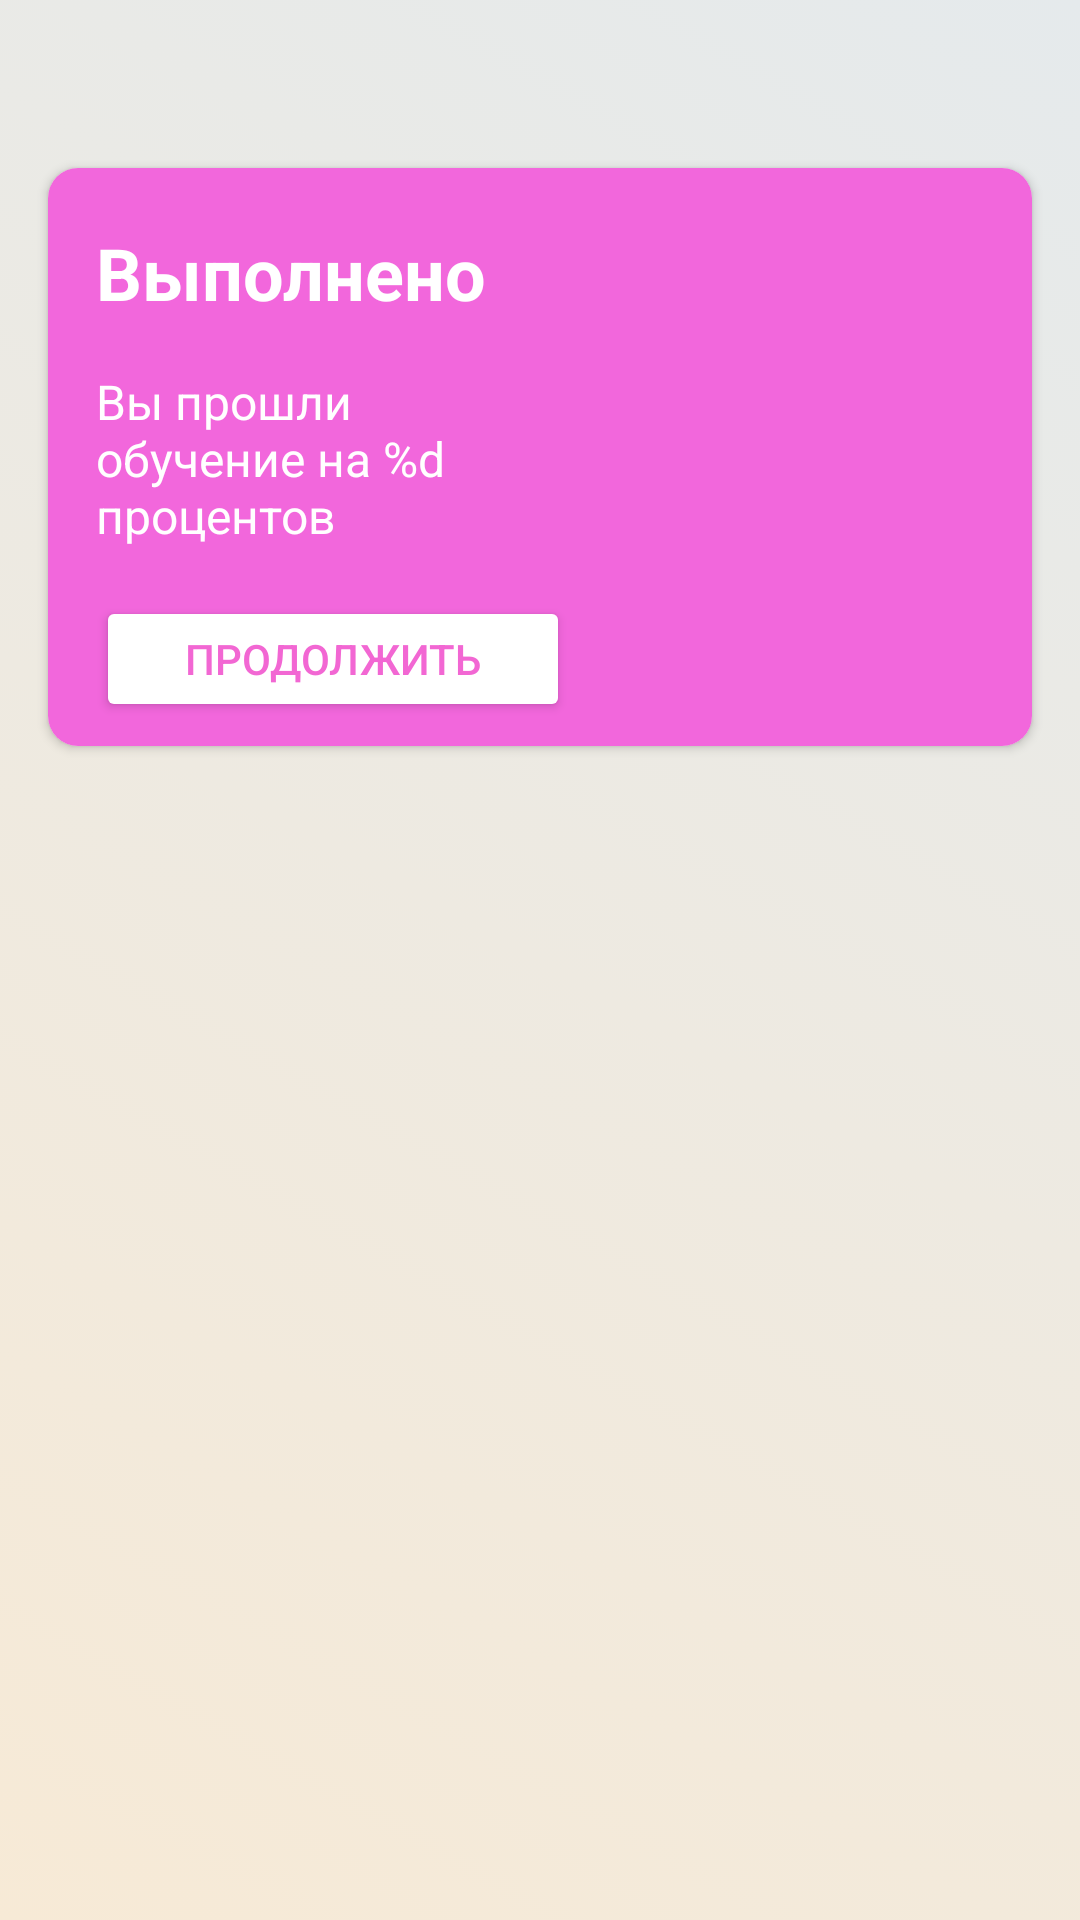

Reconstruct the res/layout file that produces this screen, plus the resources it refers to.
<!-- AndroidManifest.xml: application theme Theme.FirstApp -->
<!-- res/layout/fragment_module.xml -->
<?xml version="1.0" encoding="utf-8"?>
<androidx.constraintlayout.widget.ConstraintLayout xmlns:android="http://schemas.android.com/apk/res/android"
    xmlns:app="http://schemas.android.com/apk/res-auto"
    xmlns:tools="http://schemas.android.com/tools"
    android:layout_width="match_parent"
    android:layout_height="match_parent"
    android:background="@drawable/gradient_background"
    tools:context=".Fragments.ModuleFrag">

    <androidx.cardview.widget.CardView
        android:id="@+id/cardView2"
        android:layout_width="0dp"
        android:layout_height="wrap_content"
        android:layout_marginStart="16dp"
        android:layout_marginTop="24dp"
        android:layout_marginEnd="16dp"
        app:cardCornerRadius="30px"
        app:layout_constraintEnd_toEndOf="parent"
        app:layout_constraintStart_toStartOf="parent"
        app:layout_constraintTop_toBottomOf="@+id/frHeadMod">

        <androidx.constraintlayout.widget.ConstraintLayout
            android:layout_width="match_parent"
            android:layout_height="match_parent"
            android:background="@color/progressBacground">

            <Button
                android:id="@+id/btContinue"
                android:layout_width="0dp"
                android:layout_height="42dp"
                android:layout_marginTop="16dp"
                android:layout_marginEnd="8dp"
                android:layout_marginBottom="8dp"
                android:backgroundTint="@color/white"
                android:text="Продолжить"
                android:textColor="@color/btProgress"
                app:cornerRadius="50px"
                app:layout_constraintBottom_toBottomOf="parent"
                app:layout_constraintEnd_toStartOf="@+id/frProgressLayout"
                app:layout_constraintStart_toStartOf="@+id/txtProg"
                app:layout_constraintTop_toBottomOf="@+id/txtProg" />

            <TextView
                android:id="@+id/txtProg"
                android:layout_width="0dp"
                android:layout_height="wrap_content"
                android:layout_marginTop="16dp"
                android:layout_marginEnd="8dp"
                android:text="@string/progress"
                android:textAlignment="viewStart"
                android:textColor="@color/white"
                android:textSize="16sp"
                app:layout_constraintEnd_toStartOf="@+id/frProgressLayout"
                app:layout_constraintStart_toStartOf="@+id/txtDone"
                app:layout_constraintTop_toBottomOf="@+id/txtDone" />

            <TextView
                android:id="@+id/txtDone"
                android:layout_width="wrap_content"
                android:layout_height="wrap_content"
                android:layout_marginStart="16dp"
                android:text="Выполнено"
                android:textAlignment="viewStart"
                android:textColor="@color/white"
                android:textSize="24sp"
                android:textStyle="bold"
                app:layout_constraintBottom_toBottomOf="parent"
                app:layout_constraintHorizontal_bias="0.17"
                app:layout_constraintStart_toStartOf="parent"
                app:layout_constraintTop_toTopOf="parent"
                app:layout_constraintVertical_bias="0.117" />

            <FrameLayout
                android:id="@+id/frProgressLayout"
                android:layout_width="130dp"
                android:layout_height="0dp"
                android:layout_marginTop="8dp"
                android:layout_marginEnd="16dp"
                android:layout_marginBottom="8dp"
                app:layout_constraintBottom_toBottomOf="parent"
                app:layout_constraintEnd_toEndOf="parent"
                app:layout_constraintTop_toTopOf="parent">

            </FrameLayout>

        </androidx.constraintlayout.widget.ConstraintLayout>
    </androidx.cardview.widget.CardView>

    <FrameLayout
        android:id="@+id/frHeadMod"
        android:layout_width="match_parent"
        android:layout_height="wrap_content"
        android:layout_marginStart="24dp"
        android:layout_marginTop="32dp"
        android:layout_marginEnd="24dp"
        app:layout_constraintEnd_toEndOf="parent"
        app:layout_constraintStart_toStartOf="parent"
        app:layout_constraintTop_toTopOf="parent">

    </FrameLayout>

    <ScrollView
        android:id="@+id/scrollView4"
        android:layout_width="match_parent"
        android:layout_height="0dp"
        android:layout_marginStart="16dp"
        android:layout_marginTop="16dp"
        android:layout_marginEnd="16dp"
        app:layout_constraintBottom_toBottomOf="parent"
        app:layout_constraintEnd_toEndOf="parent"
        app:layout_constraintStart_toStartOf="parent"
        app:layout_constraintTop_toBottomOf="@+id/cardView2">

        <LinearLayout
            android:layout_width="match_parent"
            android:layout_height="wrap_content"
            android:orientation="vertical">

            <androidx.recyclerview.widget.RecyclerView
                android:id="@+id/rcycModules"
                android:layout_width="match_parent"
                android:layout_height="match_parent" />
        </LinearLayout>
    </ScrollView>
</androidx.constraintlayout.widget.ConstraintLayout>
<!-- resources referenced by this layout -->
<resources>
  <color name="btProgress">#F267D3</color>
  <color name="progressBacground">#F267DC</color>
  <color name="white">#FFFFFFFF</color>
  <!-- drawable gradient_background (drawable) -->
  <?xml version="1.0" encoding="utf-8"?>
  <selector xmlns:android="http://schemas.android.com/apk/res/android">
      <item>
          <shape>
              <gradient
                  android:angle="45"
                  android:startColor="#F7EAD6"
                  android:endColor="#E5EAEC"
                  android:type="linear"/>
          </shape>
      </item>
  </selector>
  <string name="progress">Вы прошли обучение на %d процентов</string>
  <style name="Theme.FirstApp" parent="Theme.MaterialComponents.DayNight.NoActionBar">
          
          <item name="colorPrimary">@color/purple_500</item>
          <item name="colorPrimaryVariant">@color/purple_700</item>
          <item name="colorOnPrimary">@color/white</item>
          
          <item name="colorSecondary">@color/teal_200</item>
          <item name="colorSecondaryVariant">@color/teal_700</item>
          <item name="colorOnSecondary">@color/black</item>
          
          <item name="android:statusBarColor">?attr/colorPrimaryVariant</item>
          
      </style>
  <color name="purple_500">#FF6200EE</color>
  <color name="purple_700">#FF3700B3</color>
  <color name="teal_200">#FF03DAC5</color>
  <color name="teal_700">#FF018786</color>
  <color name="black">#FF000000</color>
</resources>
